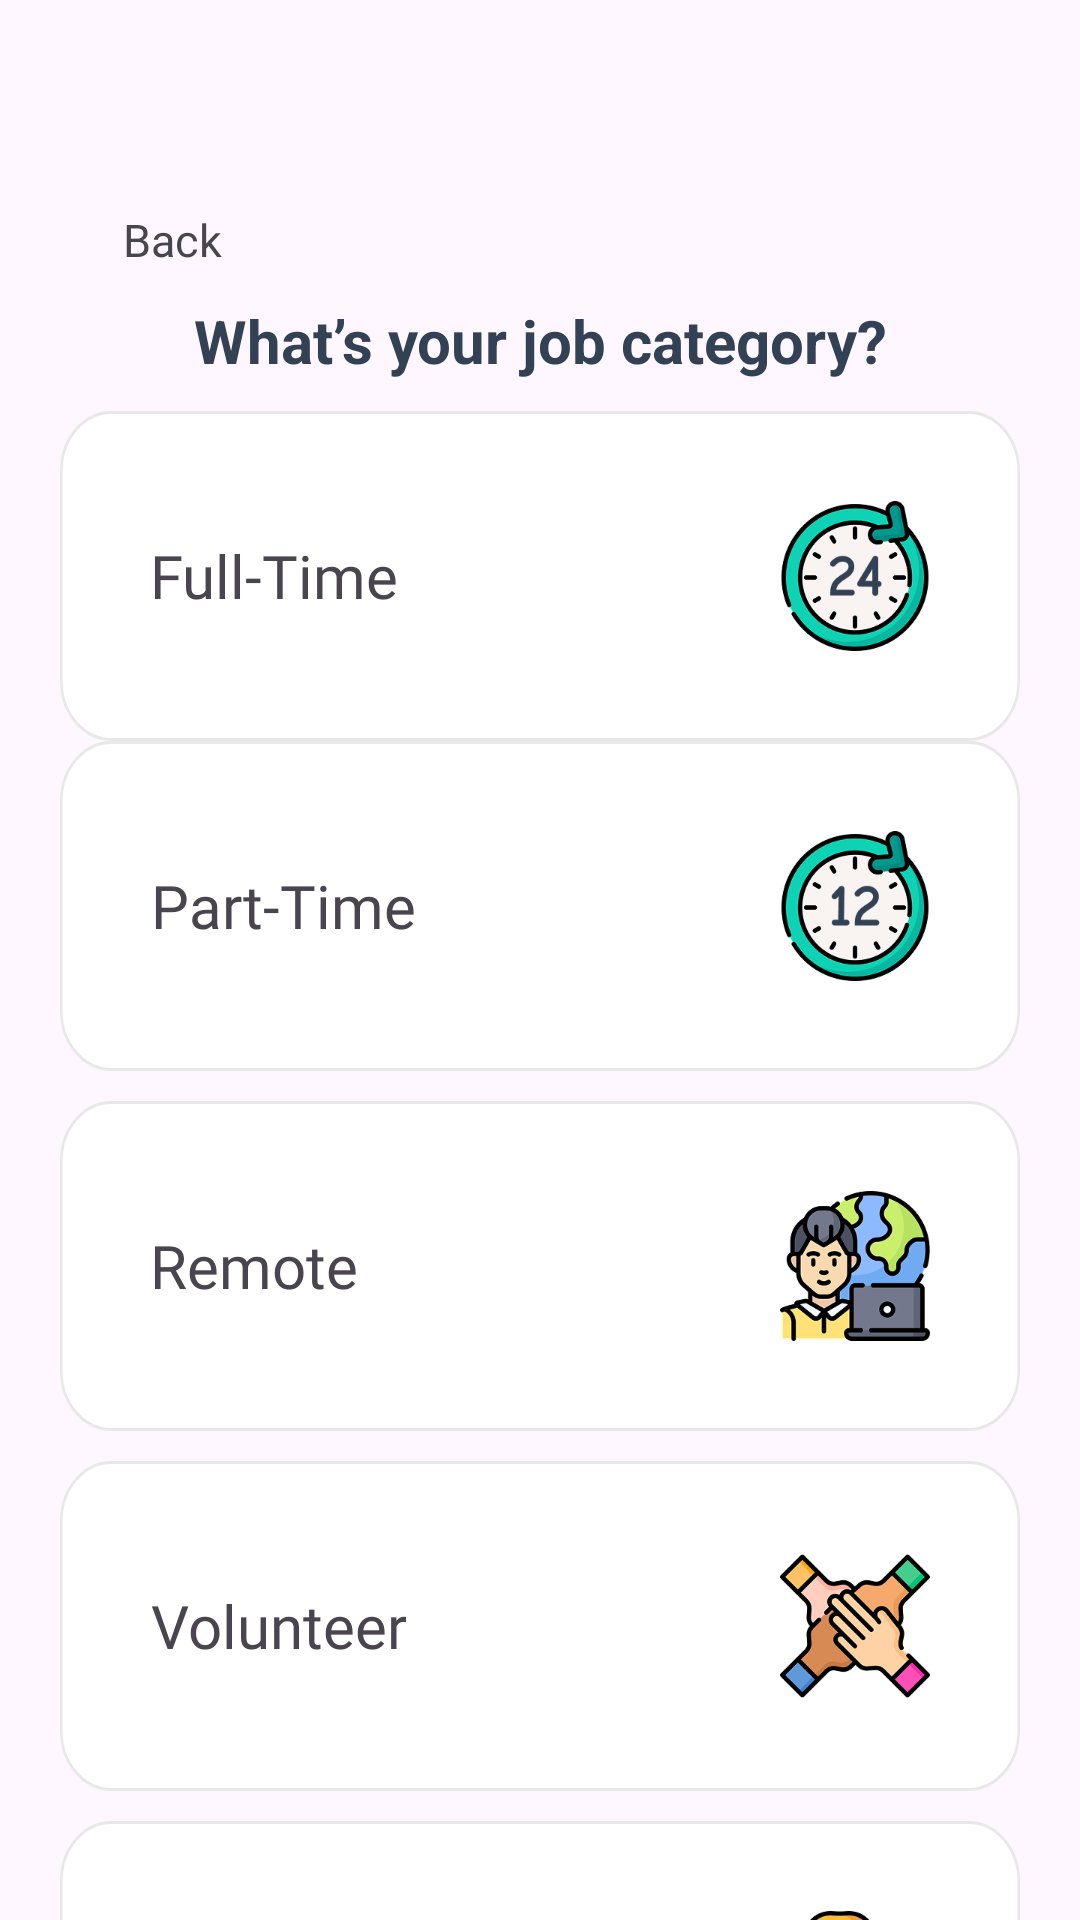

Layout XML and referenced resources for this Android screen:
<!-- AndroidManifest.xml: application theme Theme.JobLink -->
<!-- res/layout/activity_choose_type.xml -->
<?xml version="1.0" encoding="utf-8"?>
<androidx.constraintlayout.widget.ConstraintLayout xmlns:android="http://schemas.android.com/apk/res/android"
    xmlns:app="http://schemas.android.com/apk/res-auto"
    xmlns:tools="http://schemas.android.com/tools"
    android:id="@+id/main"
    android:layout_width="match_parent"
    android:layout_height="match_parent"
    tools:context=".activity.ChooseTypeActivity">

    <TextView
        android:id="@+id/back"
        android:layout_width="75dp"
        android:layout_height="40dp"
        android:layout_marginStart="20dp"
        android:layout_marginTop="60dp"
        android:fontFamily="@font/dm_sans"
        android:gravity="center"
        android:text="Back"
        android:textSize="15sp"
        app:layout_constraintStart_toStartOf="parent"
        app:layout_constraintTop_toTopOf="parent" />

    <TextView
        android:id="@+id/textView2"
        android:layout_width="wrap_content"
        android:layout_height="wrap_content"
        android:text="What’s your job category?"
        android:textColor="@color/text_ico"
        android:textSize="20sp"
        android:textStyle="bold"
        app:layout_constraintEnd_toEndOf="parent"
        app:layout_constraintStart_toStartOf="parent"
        app:layout_constraintTop_toBottomOf="@+id/back" />

    <androidx.constraintlayout.widget.ConstraintLayout
        android:id="@+id/constraintLayout7"
        android:layout_width="match_parent"
        android:layout_height="110dp"
        android:layout_marginHorizontal="20dp"
        android:layout_marginTop="10dp"
        android:background="@drawable/type_bg"
        android:padding="30dp"
        app:layout_constraintEnd_toEndOf="parent"
        app:layout_constraintStart_toStartOf="parent"
        app:layout_constraintTop_toBottomOf="@+id/textView2">

        <TextView
            android:layout_width="wrap_content"
            android:layout_height="match_parent"
            android:fontFamily="@font/open_sans"
            android:gravity="center"
            android:text="Full-Time"
            android:textSize="20sp"
            app:layout_constraintBottom_toBottomOf="parent"
            app:layout_constraintStart_toStartOf="parent"
            app:layout_constraintTop_toTopOf="parent" />

        <ImageView
            android:layout_width="50dp"
            android:layout_height="50dp"
            android:background="@drawable/full_time"
            app:layout_constraintBottom_toBottomOf="parent"
            app:layout_constraintEnd_toEndOf="parent"
            app:layout_constraintTop_toTopOf="parent" />
    </androidx.constraintlayout.widget.ConstraintLayout>

    <androidx.constraintlayout.widget.ConstraintLayout
        android:id="@+id/constraintLayout9"
        android:layout_width="match_parent"
        android:layout_height="110dp"
        android:layout_marginHorizontal="20dp"
        android:background="@drawable/type_bg"
        android:padding="30dp"
        app:layout_constraintStart_toStartOf="parent"
        app:layout_constraintTop_toBottomOf="@+id/constraintLayout7">

        <TextView
            android:layout_width="wrap_content"
            android:layout_height="match_parent"
            android:fontFamily="@font/open_sans"
            android:gravity="center"
            android:text="Part-Time"
            android:textSize="20sp"
            app:layout_constraintBottom_toBottomOf="parent"
            app:layout_constraintStart_toStartOf="parent"
            app:layout_constraintTop_toTopOf="parent" />

        <ImageView
            android:layout_width="50dp"
            android:layout_height="50dp"
            android:background="@drawable/part_time"
            app:layout_constraintBottom_toBottomOf="parent"
            app:layout_constraintEnd_toEndOf="parent"
            app:layout_constraintTop_toTopOf="parent" />
    </androidx.constraintlayout.widget.ConstraintLayout>

    <androidx.constraintlayout.widget.ConstraintLayout
        android:id="@+id/constraintLayout4"
        android:layout_width="match_parent"
        android:layout_height="110dp"
        android:layout_marginHorizontal="20dp"
        android:layout_marginTop="10dp"
        android:background="@drawable/type_bg"
        android:padding="30dp"
        app:layout_constraintEnd_toEndOf="parent"
        app:layout_constraintStart_toStartOf="parent"
        app:layout_constraintTop_toBottomOf="@+id/constraintLayout9">

        <TextView
            android:layout_width="wrap_content"
            android:layout_height="match_parent"
            android:fontFamily="@font/open_sans"
            android:gravity="center"
            android:text="Remote"
            android:textSize="20sp"
            app:layout_constraintBottom_toBottomOf="parent"
            app:layout_constraintStart_toStartOf="parent"
            app:layout_constraintTop_toTopOf="parent" />

        <ImageView
            android:layout_width="50dp"
            android:layout_height="50dp"
            android:background="@drawable/remote"
            app:layout_constraintBottom_toBottomOf="parent"
            app:layout_constraintEnd_toEndOf="parent"
            app:layout_constraintTop_toTopOf="parent" />
    </androidx.constraintlayout.widget.ConstraintLayout>

    <androidx.constraintlayout.widget.ConstraintLayout
        android:id="@+id/constraintLayout5"
        android:layout_width="match_parent"
        android:layout_height="110dp"
        android:layout_marginHorizontal="20dp"
        android:layout_marginTop="10dp"
        android:background="@drawable/type_bg"
        android:padding="30dp"
        app:layout_constraintEnd_toEndOf="parent"
        app:layout_constraintStart_toStartOf="parent"
        app:layout_constraintTop_toBottomOf="@+id/constraintLayout4">

        <TextView
            android:layout_width="wrap_content"
            android:layout_height="match_parent"
            android:fontFamily="@font/open_sans"
            android:gravity="center"
            android:text="Volunteer"
            android:textSize="20sp"
            app:layout_constraintBottom_toBottomOf="parent"
            app:layout_constraintStart_toStartOf="parent"
            app:layout_constraintTop_toTopOf="parent" />

        <ImageView
            android:layout_width="50dp"
            android:layout_height="50dp"
            android:background="@drawable/volunteer"
            app:layout_constraintBottom_toBottomOf="parent"
            app:layout_constraintEnd_toEndOf="parent"
            app:layout_constraintTop_toTopOf="parent" />
    </androidx.constraintlayout.widget.ConstraintLayout>

    <androidx.constraintlayout.widget.ConstraintLayout
        android:id="@+id/constraintLayout10"
        android:layout_width="match_parent"
        android:layout_height="110dp"
        android:layout_marginHorizontal="20dp"
        android:layout_marginTop="10dp"
        android:background="@drawable/type_bg"
        android:padding="30dp"
        app:layout_constraintEnd_toEndOf="parent"
        app:layout_constraintStart_toStartOf="parent"
        app:layout_constraintTop_toBottomOf="@+id/constraintLayout5">

        <TextView
            android:layout_width="wrap_content"
            android:layout_height="match_parent"
            android:fontFamily="@font/open_sans"
            android:gravity="center"
            android:text="Internship"
            android:textSize="20sp"
            app:layout_constraintBottom_toBottomOf="parent"
            app:layout_constraintStart_toStartOf="parent"
            app:layout_constraintTop_toTopOf="parent" />

        <ImageView
            android:layout_width="50dp"
            android:layout_height="50dp"
            android:background="@drawable/internship"
            app:layout_constraintBottom_toBottomOf="parent"
            app:layout_constraintEnd_toEndOf="parent"
            app:layout_constraintTop_toTopOf="parent" />
    </androidx.constraintlayout.widget.ConstraintLayout>

    <androidx.constraintlayout.widget.ConstraintLayout
        android:id="@+id/constraintLayout11"
        android:layout_width="match_parent"
        android:layout_height="110dp"
        android:layout_marginHorizontal="20dp"
        android:layout_marginTop="10dp"
        android:background="@drawable/type_bg"
        android:padding="30dp"
        app:layout_constraintEnd_toEndOf="parent"
        app:layout_constraintStart_toStartOf="parent"
        app:layout_constraintTop_toBottomOf="@+id/constraintLayout10">

        <TextView
            android:layout_width="wrap_content"
            android:layout_height="match_parent"
            android:fontFamily="@font/open_sans"
            android:gravity="center"
            android:text="Other"
            android:textSize="20sp"
            app:layout_constraintBottom_toBottomOf="parent"
            app:layout_constraintStart_toStartOf="parent"
            app:layout_constraintTop_toTopOf="parent" />

        <ImageView
            android:layout_width="50dp"
            android:layout_height="50dp"
            android:background="@drawable/other"
            app:layout_constraintBottom_toBottomOf="parent"
            app:layout_constraintEnd_toEndOf="parent"
            app:layout_constraintTop_toTopOf="parent" />
    </androidx.constraintlayout.widget.ConstraintLayout>

</androidx.constraintlayout.widget.ConstraintLayout>
<!-- resources referenced by this layout -->
<resources>
  <color name="text_ico">#334155</color>
  <!-- drawable full_time: png bitmap (drawable, 26594 bytes) -->
  <!-- drawable internship: png bitmap (drawable, 21911 bytes) -->
  <!-- drawable other: png bitmap (drawable, 10683 bytes) -->
  <!-- drawable part_time: png bitmap (drawable, 26444 bytes) -->
  <!-- drawable remote: png bitmap (drawable, 29183 bytes) -->
  <!-- drawable type_bg (drawable) -->
  <vector xmlns:android="http://schemas.android.com/apk/res/android"
      android:width="372dp"
      android:height="110dp"
      android:viewportWidth="372"
      android:viewportHeight="110">
    <path
        android:pathData="M20,0.5L352,0.5A19.5,19.5 0,0 1,371.5 20L371.5,90A19.5,19.5 0,0 1,352 109.5L20,109.5A19.5,19.5 0,0 1,0.5 90L0.5,20A19.5,19.5 0,0 1,20 0.5z"
        android:fillColor="#ffffff"/>
    <path
        android:strokeWidth="1"
        android:pathData="M20,0.5L352,0.5A19.5,19.5 0,0 1,371.5 20L371.5,90A19.5,19.5 0,0 1,352 109.5L20,109.5A19.5,19.5 0,0 1,0.5 90L0.5,20A19.5,19.5 0,0 1,20 0.5z"
        android:fillColor="#00000000"
        android:strokeColor="#E8E8E8"/>
  </vector>
  <!-- drawable volunteer: png bitmap (drawable, 23455 bytes) -->
  <style name="Theme.JobLink" parent="Base.Theme.JobLink" />
  <style name="Base.Theme.JobLink" parent="Theme.Material3.Light.NoActionBar">
      </style>
</resources>
